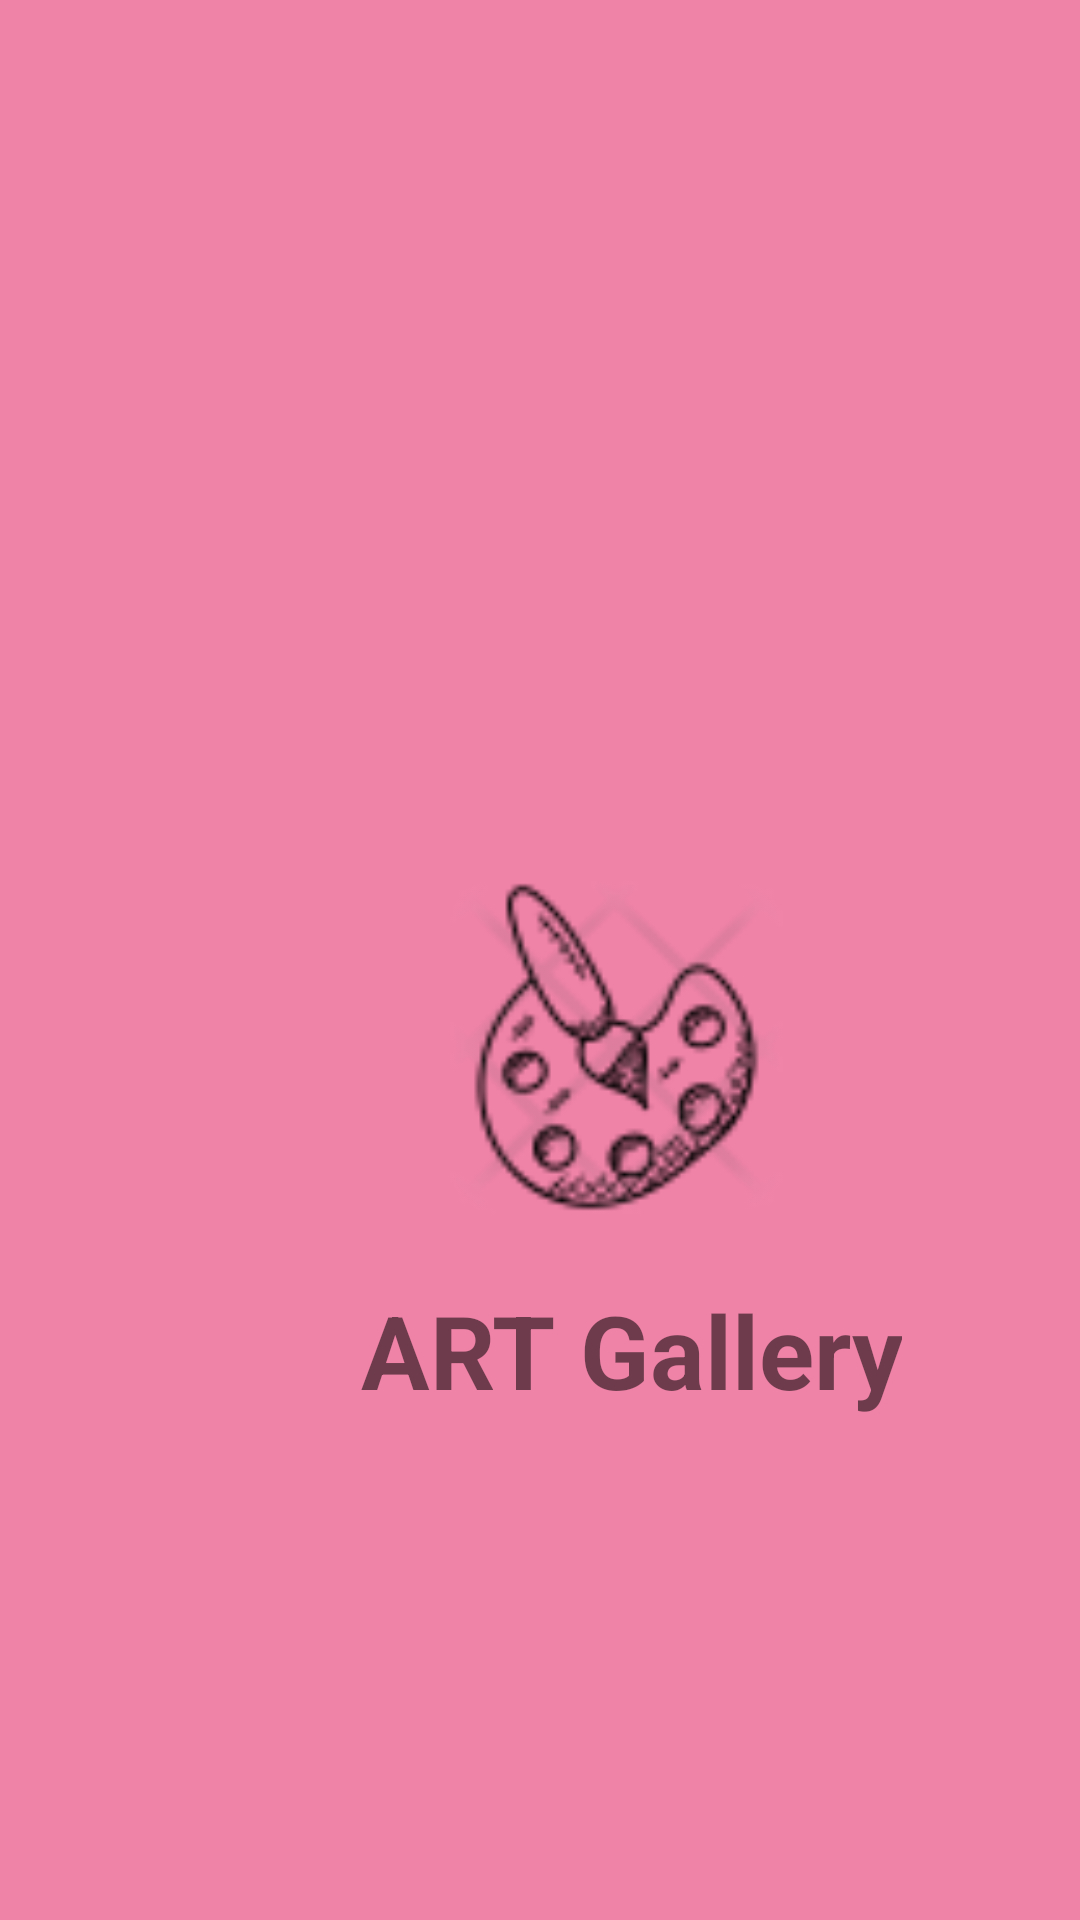

Reconstruct the res/layout file that produces this screen, plus the resources it refers to.
<!-- AndroidManifest.xml: application theme Theme.ARTApp -->
<!-- res/layout/activity_splashscreen.xml -->
<?xml version="1.0" encoding="utf-8"?>
<RelativeLayout xmlns:android="http://schemas.android.com/apk/res/android"
    xmlns:app="http://schemas.android.com/apk/res-auto"
    xmlns:tools="http://schemas.android.com/tools"
    android:layout_width="match_parent"
    android:layout_height="match_parent"
    tools:context=".splashscreen"
    android:background="#90E32364">


    <ImageView
        android:id="@+id/imageView"
        android:layout_width="111dp"
        android:layout_height="118dp"
        android:layout_gravity="center"
        android:layout_marginLeft="150dp"
        android:layout_marginTop="290dp"
        android:foregroundGravity="center"
        app:srcCompat="@drawable/logo2" />

    <TextView
        android:id="@+id/textView"
        android:layout_width="wrap_content"
        android:layout_height="60dp"
        android:text="ART Gallery"
        android:textSize="34dp"
        android:textStyle="bold"
        android:layout_marginTop="420dp"
        android:layout_marginLeft="120dp"
        android:gravity="center"


        />
</RelativeLayout>
<!-- resources referenced by this layout -->
<resources>
  <!-- drawable logo2: png bitmap (drawable-v24, 4260 bytes) -->
  <style name="Theme.ARTApp" parent="Theme.MaterialComponents.DayNight.DarkActionBar">
          
          <item name="colorPrimary">@color/purple_500</item>
          <item name="colorPrimaryVariant">@color/purple_700</item>
          <item name="colorOnPrimary">@color/white</item>
          
          <item name="colorSecondary">@color/teal_200</item>
          <item name="colorSecondaryVariant">@color/teal_700</item>
          <item name="colorOnSecondary">@color/black</item>
          
          <item name="android:statusBarColor" tools:targetApi="l">?attr/colorPrimaryVariant</item>
          
      </style>
  <!-- not gathered from this repository: default colours our renderer supplied (Android Studio template values) -->
  <color name="purple_500">#FF6200EE</color>
  <color name="purple_700">#FF3700B3</color>
  <color name="teal_200">#FF03DAC5</color>
  <color name="teal_700">#FF018786</color>
  <color name="black">#FF000000</color>
  <color name="white">#FFFFFFFF</color>
</resources>
